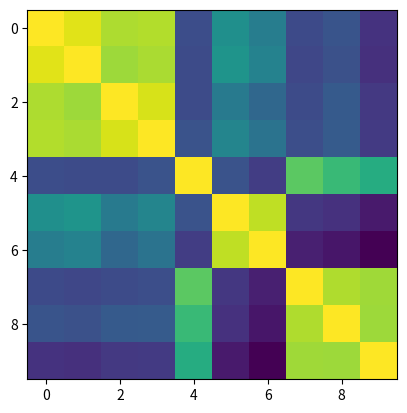

Reproduce this figure in Python.
from __future__ import annotations

import numpy as np
from numpy.random import Generator


def generate_clusters(
        rng: Generator,
        n_clusters: int | list[int],
        n_dims: int,
        n_dissimilar_dims_required: int = 3,
        min_dim_delta: float = 0.4,
        min_l2_dist: float = 0.1,
        max_tries: int = 10000,
):
    n_centers = n_clusters if isinstance(n_clusters, int) else len(n_clusters)
    centers = _generate_distant_samples(
        rng, n_centers, n_dims,
        n_dissimilar_dims_required=n_dissimilar_dims_required,
        min_dim_delta=min_dim_delta,
        min_l2_dist=min_l2_dist,
        max_tries=max_tries
    )

    if isinstance(n_clusters, int):
        return centers

    samples = []
    for center, n_samples in zip(centers, n_clusters):
        cluster_samples = _generate_distant_samples(
            rng, n_samples, n_dims,
            n_dissimilar_dims_required=n_dissimilar_dims_required,
            min_dim_delta=min_dim_delta / 2,
            min_l2_dist=min_l2_dist / 2,
            w=0.2,
            center=center,
            max_tries=max_tries
        )
        samples.extend(cluster_samples)
    # samples around center may be out of [0, 1] range, clip them
    samples = np.clip(0, 1, np.array(samples))

    return samples


def _generate_distant_samples(
        rng: Generator,
        n_samples: int,
        ndims: int,
        n_dissimilar_dims_required: int,
        min_dim_delta: float,
        min_l2_dist: float,
        w: float = 1,
        center: float = 0.5,
        max_tries: int = 10000,
):
    for _ in range(max_tries):
        samples = rng.uniform(size=(n_samples, ndims))
        if _check_dissimilarity(samples, min_dim_delta, n_dissimilar_dims_required, min_l2_dist):
            return _shift_rescale(samples, w, center)

    raise RuntimeError(f'Could not generate samples in {max_tries} tries')


def _check_dissimilarity(samples, min_dim_delta, n_dissimilar_dims_required, min_l2_dist):
    for i in range(samples.shape[0] - 1):
        # (right tail size, ndims)
        diff_with_tail = np.abs(samples[i + 1:] - samples[i])

        # (right tail size,) - count how many dimensions dissimilar to those of the `sample`
        n_dissimilar_dims = np.count_nonzero(diff_with_tail >= min_dim_delta, axis=-1)
        dims_dissimilarity_failed = n_dissimilar_dims < n_dissimilar_dims_required
        if np.any(dims_dissimilarity_failed):
            # there's a pair to the `sample` which is too similar; next, please
            return False

        # (right tail size,) - squared distances to the `sample`
        sq_distance = np.sum(diff_with_tail ** 2, axis=-1)
        l2_distance_failed = sq_distance < min_l2_dist ** 2
        if np.any(l2_distance_failed):
            # there's a pair to the `sample` which is too close in terms of L2 distance
            return False
    return True


def _shift_rescale(samples, w, center, from_w=1.0, from_center=0.5):
    unit_cube_samples = (samples - from_center) / from_w
    return unit_cube_samples * w + center


def _sort_lexicographically(arr):
    return arr[np.lexsort(np.fliplr(arr).T)]


def _test():
    seed = 123
    samples = generate_clusters(
        np.random.default_rng(seed),
        n_clusters=[2, 3, 4, 1],
        n_dims=5,
        n_dissimilar_dims_required=1,
        min_dim_delta=0.3,
        min_l2_dist=0.3,
        max_tries=100000
    )

    samples = _sort_lexicographically(samples)
    with np.printoptions(precision=1):
        print(samples)

        similarity = 1 - np.sqrt(
            np.sum((samples[:, None] - samples[None, :]) ** 2, axis=-1)
        ) / np.sqrt(samples.shape[1]) / 2
        # print(similarity)

    from matplotlib import pyplot as plt
    plt.imshow(similarity)
    plt.show()


if __name__ == '__main__':
    _test()
